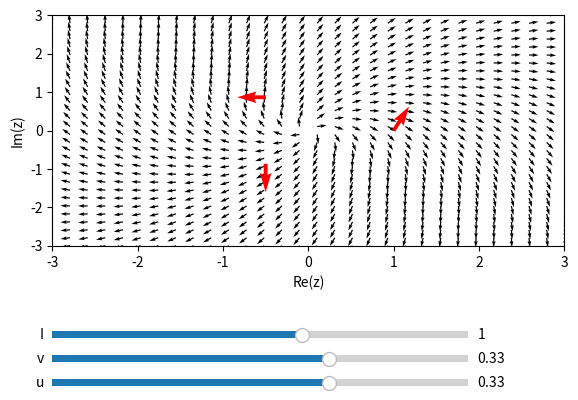

This chart was generated by the following Python code:
import numpy as np
import matplotlib.pyplot as plt
from matplotlib.widgets import Slider
import numpy as np

z1 = 1
z2 = 1 * np.exp(1j * 2 * np.pi / 3)
z3 = 1 * np.exp(1j * 4 * np.pi / 3)
u1 = 1 * np.exp(1j)
u2 = 1 * np.exp(1j * np.pi)
u3 = 1 * np.exp(1j * 3 * np.pi / 2)

# Define the complex vector field function
def uv_f(Z, a, I):
    f = (a * Z) ** I
    f = f / np.abs(f)

    return np.real(f), np.imag(f)

def get_params(u, v, w):
    
    a = (u * u1 + v * u2 + w * u3) / (u * z1 + v * z2 + w * z3)

    return a
    
# Generate the grid of points
num_coor = 30  # Number of axes directions
range_coor = 3  # Range of the axes

X = np.linspace(-range_coor, range_coor, num_coor)
Y = np.linspace(-range_coor, range_coor, num_coor)

X, Y = np.meshgrid(X, Y)    
Z = X + 1j * Y

# Parameters
u = 0.33
v = 0.33
w = 1 - u - v
I = 1

a = get_params(u, v, w)

# Calculate the initial vector field
U, V = uv_f(Z, a, I)

X_cor = np.array([z1.real, z2.real, z3.real])
Y_cor = np.array([z1.imag, z2.imag, z3.imag])
U_cor = np.array([u1.real, u2.real, u3.real])
V_cor = np.array([u1.imag, u2.imag, u3.imag])

# Create the plot
fig, ax = plt.subplots()
q = ax.quiver(X, Y, U, V)
q_cor = ax.quiver(X_cor, Y_cor, U_cor, V_cor, color='r')

ax.set_title(f'', color='red')
ax.set_xlabel('Re(z)')
ax.set_ylabel('Im(z)')
ax.set_ylim(-range_coor, range_coor)
ax.set_xlim(-range_coor, range_coor)

# Adjust the subplots region to leave some space for the sliders
plt.subplots_adjust(left=0.1, bottom=0.40)

# Add sliders for r and t
ax_u = plt.axes([0.1, 0.1, 0.65, 0.03])
ax_v = plt.axes([0.1, 0.15, 0.65, 0.03])
ax_I = plt.axes([0.1, 0.2, 0.65, 0.03])

slider_u = Slider(ax_u, 'u', -1, 1, valinit=u)
slider_v = Slider(ax_v, 'v', -1, 1, valinit=v)
slider_I = Slider(ax_I, 'I', -5, 5, valinit=I)

# Update function to be called when sliders are changed
def update(val):
    u = slider_u.val
    v = slider_v.val
    I = slider_I.val
    
    a = get_params(u, v, 1 - u - v)
    U, V = uv_f(Z, a, I)
    q.set_UVC(U, V)

    fig.canvas.draw_idle()

# Connect the update function to the sliders
slider_u.on_changed(update)
slider_v.on_changed(update)
slider_I.on_changed(update)

plt.show()

